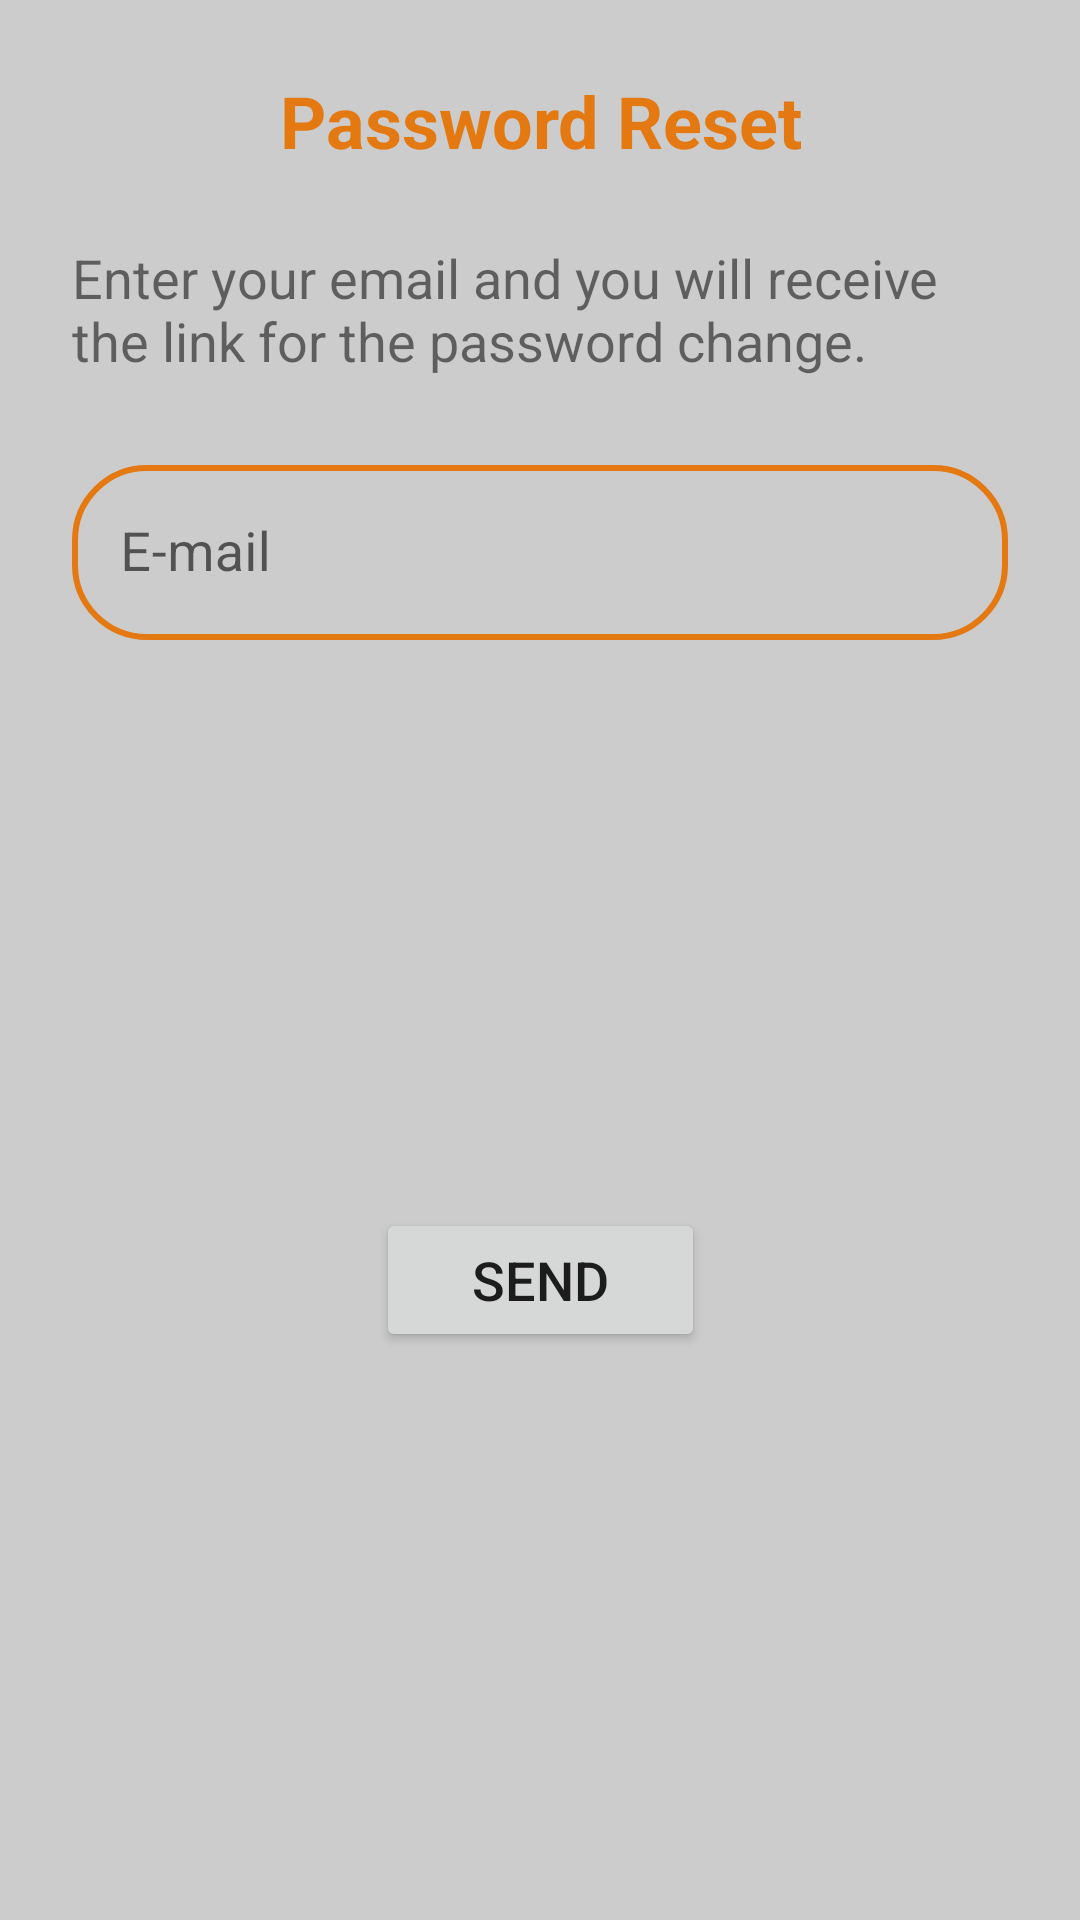

Android layout source for this screen:
<!-- AndroidManifest.xml: application theme Theme.ClickAwayApp -->
<!-- res/layout/forgot_password_dialog.xml -->
<?xml version="1.0" encoding="utf-8"?>

<androidx.constraintlayout.widget.ConstraintLayout xmlns:android="http://schemas.android.com/apk/res/android"
    xmlns:app="http://schemas.android.com/apk/res-auto"
    xmlns:tools="http://schemas.android.com/tools"
    android:layout_width="match_parent"
    android:layout_height="wrap_content"
    android:background="@drawable/dialog_bg">

    <com.google.android.material.textfield.TextInputLayout
        android:id="@+id/editTextUsernameLayout"
        style="@style/Widget.MaterialComponents.TextInputLayout.OutlinedBox"
        android:layout_width="0dp"
        android:layout_height="wrap_content"
        android:layout_marginStart="24dp"
        android:layout_marginTop="24dp"
        android:layout_marginEnd="24dp"
        android:elevation="10dp"
        android:ems="10"
        android:inputType="textEmailAddress"
        app:boxCornerRadiusBottomEnd="25dp"
        app:boxCornerRadiusBottomStart="25dp"
        app:boxCornerRadiusTopEnd="25dp"
        app:boxCornerRadiusTopStart="25dp"
        app:boxStrokeColor="@color/mtrl_textinput_default_box_stroke_color"
        app:boxStrokeWidth="2dp"
        app:layout_constraintEnd_toEndOf="parent"
        app:layout_constraintHorizontal_bias="0.497"
        app:layout_constraintStart_toStartOf="parent"
        app:layout_constraintTop_toBottomOf="@+id/textView11"
        app:startIconDrawable="@drawable/ic_email"
        app:startIconTint="?attr/colorPrimary">

        <com.google.android.material.textfield.TextInputEditText
            android:id="@+id/myEmail"
            android:layout_width="match_parent"
            android:layout_height="wrap_content"
            android:layout_weight="1"
            android:hint="@string/e_mail"
            android:inputType="textEmailAddress"
            android:singleLine="true"
            android:textSize="18sp" />
    </com.google.android.material.textfield.TextInputLayout>

    <Button
        android:id="@+id/buttonSend"
        android:layout_width="wrap_content"
        android:layout_height="wrap_content"
        android:layout_marginStart="24dp"
        android:layout_marginTop="24dp"
        android:layout_marginEnd="24dp"
        android:layout_marginBottom="24dp"
        android:drawableEnd="@drawable/ic_send"
        android:drawableTint="?attr/colorOnPrimary"
        android:paddingHorizontal="32dp"
        android:paddingVertical="8dp"
        android:text="@string/send"
        android:textSize="18sp"
        app:cornerRadius="25dp"
        app:layout_constraintBottom_toBottomOf="parent"
        app:layout_constraintEnd_toEndOf="parent"
        app:layout_constraintStart_toStartOf="parent"
        app:layout_constraintTop_toBottomOf="@+id/editTextUsernameLayout" />

    <TextView
        android:id="@+id/textView11"
        android:layout_width="0dp"
        android:layout_height="wrap_content"
        android:layout_marginStart="24dp"
        android:layout_marginTop="24dp"
        android:layout_marginEnd="24dp"
        android:text="@string/enterEmail"
        android:textSize="18sp"
        app:layout_constraintEnd_toEndOf="parent"
        app:layout_constraintStart_toStartOf="parent"
        app:layout_constraintTop_toBottomOf="@+id/textView13" />

    <TextView
        android:id="@+id/textView13"
        android:layout_width="0dp"
        android:layout_height="wrap_content"
        android:layout_marginStart="24dp"
        android:layout_marginTop="24dp"
        android:layout_marginEnd="24dp"
        android:text="@string/passwordReset"
        android:textAlignment="center"
        android:textColor="?attr/colorPrimary"
        android:textSize="24sp"
        android:textStyle="bold"
        app:layout_constraintEnd_toEndOf="parent"
        app:layout_constraintStart_toStartOf="parent"
        app:layout_constraintTop_toTopOf="parent" />
</androidx.constraintlayout.widget.ConstraintLayout>
<!-- resources referenced by this layout -->
<resources>
  <color name="mtrl_textinput_default_box_stroke_color" tools:override="true">#E47911</color>
  <!-- drawable dialog_bg (drawable) -->
  <?xml version="1.0" encoding="utf-8"?>
  
  <shape xmlns:android="http://schemas.android.com/apk/res/android"
      android:shape="rectangle"  android:layout_height="match_parent"
      android:layout_width="match_parent">
  
      <solid android:color="?attr/colorBackground" />
  
      <corners
          android:bottomLeftRadius="25dp"
          android:bottomRightRadius="25dp"
          android:topLeftRadius="25dp"
          android:topRightRadius="25dp" />
  
  </shape>
  <string name="e_mail">E-mail</string>
  <string name="enterEmail">Enter your email and you will receive the link for the password change.</string>
  <string name="passwordReset">Password Reset</string>
  <string name="send">Send</string>
  <style name="Theme.ClickAwayApp" parent="Theme.MaterialComponents.DayNight.NoActionBar">
          <item name="colorPrimary">@color/orange</item>
          <item name="colorPrimaryVariant">@color/purple_700</item>
          <item name="colorOnPrimary">@color/white</item>
          <item name="android:windowBackground">@color/light_gray</item>
          <item name="colorBottomSelected">@color/white</item>
          <item name="colorBottomNotSelected">@color/orange_dark</item>
          
          <item name="colorSecondary">@color/orange</item>
          <item name="colorSecondaryVariant">@color/teal_700</item>
          <item name="colorOnSecondary">@color/black</item>
          
          <item name="android:statusBarColor" tools:targetApi="l">@color/orange</item>
          
          <item name="check">@color/purple_700</item>
          <item name="colorBackground">@color/light_gray</item>
          <item name="cardViewColor">@color/white</item>
          <item name="listColor">@color/light_gray</item>
          <item name="tabColor">@color/orange</item>
          <item name="micButton">@color/orange</item>
          <item name="micButtonText">@color/white</item>
      </style>
  <color name="orange">#E47911</color>
  <color name="purple_700">#FF3700B3</color>
  <color name="white">#FFFFFFFF</color>
  <color name="light_gray">#CCCCCC</color>
  <color name="orange_dark">#68431F</color>
  <color name="teal_700">#FF018786</color>
  <color name="black">#FF000000</color>
</resources>
